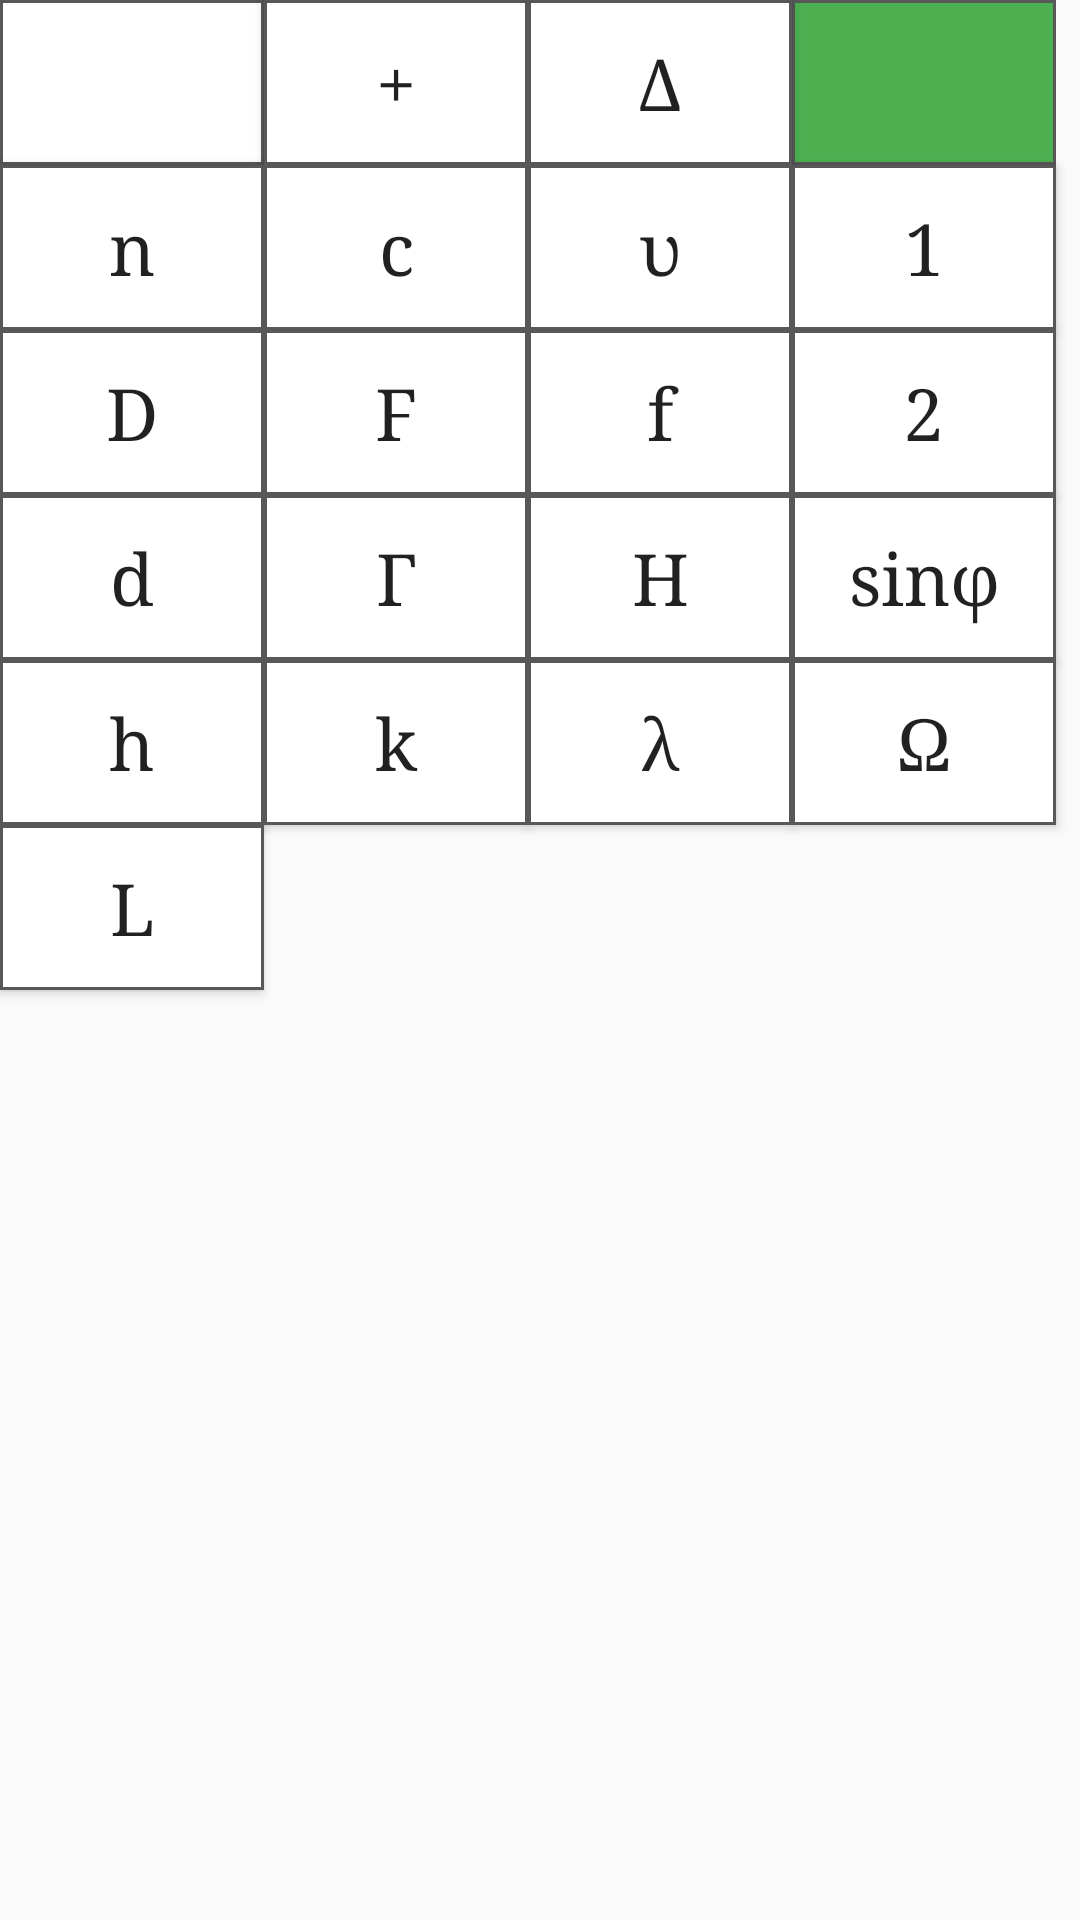

Reconstruct the res/layout file that produces this screen, plus the resources it refers to.
<!-- AndroidManifest.xml: application theme AppTheme -->
<!-- res/layout/fragment_keyboard_optics.xml -->
<GridLayout xmlns:android="http://schemas.android.com/apk/res/android"
    xmlns:tools="http://schemas.android.com/tools"
    android:layout_width="match_parent"
    android:layout_height="match_parent"
    xmlns:app="http://schemas.android.com/apk/res-auto"
    tools:context="com.zelyder.physics.Fragments.KeyboardOptics">

    <ImageButton
        android:id="@+id/btnOpticsDelete"
        android:layout_width="88dp"
        android:layout_height="55dp"
        android:layout_column="0"
        android:layout_row="0"
        android:background="@drawable/ripple_button"
        android:contentDescription="@string/descriptionBtnDelete"
        app:srcCompat="@drawable/ic_delete" />
    <Button
        android:id="@+id/btnOpticsPlus"
        android:layout_width="88dp"
        android:layout_height="55dp"
        android:layout_column="1"
        android:layout_row="0"
        android:background="@drawable/ripple_button"
        android:fontFamily="serif"
        android:text="@string/plus"
        android:textAllCaps="false"
        android:textSize="24sp" />
    <Button
        android:id="@+id/btnOpticsDelta"
        android:layout_width="88dp"
        android:layout_height="55dp"
        android:layout_column="2"
        android:layout_row="0"
        android:background="@drawable/ripple_button"
        android:fontFamily="serif"
        android:text="@string/delta"
        android:textAllCaps="false"
        android:textSize="24sp" />
    <ImageButton
        android:id="@+id/btnOpticsOk"
        android:layout_width="88dp"
        android:layout_height="55dp"
        android:layout_column="3"
        android:layout_row="0"
        android:background="@drawable/ripple_ok_button"
        app:srcCompat="@drawable/ic_check_black_24dp"
        android:contentDescription="@string/descriptionBtnOk" />
    <Button
        android:id="@+id/btnOpticsRefIndex"
        android:layout_width="88dp"
        android:layout_height="55dp"
        android:layout_column="0"
        android:layout_row="1"
        android:background="@drawable/ripple_button"
        android:fontFamily="serif"
        android:text="@string/concentration"
        android:textAllCaps="false"
        android:textSize="24sp" />
    <Button
        android:id="@+id/btnOpticsSpeedOfLight"
        android:layout_width="88dp"
        android:layout_height="55dp"
        android:layout_column="1"
        android:layout_row="1"
        android:background="@drawable/ripple_button"
        android:fontFamily="serif"
        android:text="@string/specific_heat"
        android:textAllCaps="false"
        android:textSize="24sp" />
    <Button
        android:id="@+id/btnOpticsSpeed"
        android:layout_width="88dp"
        android:layout_height="55dp"
        android:layout_column="2"
        android:layout_row="1"
        android:background="@drawable/ripple_button"
        android:fontFamily="serif"
        android:text="@string/speed"
        android:textAllCaps="false"
        android:textSize="24sp" />
    <Button
        android:id="@+id/btnOpticsOne"
        android:layout_width="88dp"
        android:layout_height="55dp"
        android:layout_column="3"
        android:layout_row="1"
        android:background="@drawable/ripple_button"
        android:fontFamily="serif"
        android:text="@string/one"
        android:textAllCaps="false"
        android:textSize="24sp" />
    <Button
        android:id="@+id/btnOpticsD"
        android:layout_width="88dp"
        android:layout_height="55dp"
        android:layout_column="0"
        android:layout_row="2"
        android:background="@drawable/ripple_button"
        android:fontFamily="serif"
        android:text="@string/D"
        android:textAllCaps="false"
        android:textSize="24sp" />
    <Button
        android:id="@+id/btnOpticsFocalLength"
        android:layout_width="88dp"
        android:layout_height="55dp"
        android:layout_column="1"
        android:layout_row="2"
        android:background="@drawable/ripple_button"
        android:fontFamily="serif"
        android:text="@string/Force"
        android:textAllCaps="false"
        android:textSize="24sp" />
    <Button
        android:id="@+id/btnOpticsDisI"
        android:layout_width="88dp"
        android:layout_height="55dp"
        android:layout_column="2"
        android:layout_row="2"
        android:background="@drawable/ripple_button"
        android:fontFamily="serif"
        android:text="@string/f"
        android:textAllCaps="false"
        android:textSize="24sp" />
    <Button
        android:id="@+id/btnOpticsTwo"
        android:layout_width="88dp"
        android:layout_height="55dp"
        android:layout_column="3"
        android:layout_row="2"
        android:background="@drawable/ripple_button"
        android:fontFamily="serif"
        android:text="@string/two"
        android:textAllCaps="false"
        android:textSize="24sp" />
    <Button
        android:id="@+id/btnOpticsDisS"
        android:layout_width="88dp"
        android:layout_height="55dp"
        android:layout_column="0"
        android:layout_row="3"
        android:background="@drawable/ripple_button"
        android:fontFamily="serif"
        android:text="@string/diameter"
        android:textAllCaps="false"
        android:textSize="24sp" />
    <Button
        android:id="@+id/btnOpticsGamma"
        android:layout_width="88dp"
        android:layout_height="55dp"
        android:layout_column="1"
        android:layout_row="3"
        android:background="@drawable/ripple_button"
        android:fontFamily="serif"
        android:text="@string/gamma"
        android:textAllCaps="false"
        android:textSize="24sp" />
    <Button
        android:id="@+id/btnOpticsSizeI"
        android:layout_width="88dp"
        android:layout_height="55dp"
        android:layout_column="2"
        android:layout_row="3"
        android:background="@drawable/ripple_button"
        android:fontFamily="serif"
        android:text="@string/H"
        android:textAllCaps="false"
        android:textSize="24sp" />
    <Button
        android:id="@+id/btnOpticsSin_phi"
        android:layout_width="88dp"
        android:layout_height="55dp"
        android:layout_column="3"
        android:layout_row="3"
        android:background="@drawable/ripple_button"
        android:fontFamily="serif"
        android:text="@string/sin_phi"
        android:textAllCaps="false"
        android:textSize="24sp" />
    <Button
        android:id="@+id/btnOpticsSizeS"
        android:layout_width="88dp"
        android:layout_height="55dp"
        android:layout_column="0"
        android:layout_row="4"
        android:background="@drawable/ripple_button"
        android:fontFamily="serif"
        android:text="@string/height"
        android:textAllCaps="false"
        android:textSize="24sp" />
    <Button
        android:id="@+id/btnOpticsK"
        android:layout_width="88dp"
        android:layout_height="55dp"
        android:layout_column="1"
        android:layout_row="4"
        android:background="@drawable/ripple_button"
        android:fontFamily="serif"
        android:text="@string/k"
        android:textAllCaps="false"
        android:textSize="24sp" />
    <Button
        android:id="@+id/btnOpticsLambda"
        android:layout_width="88dp"
        android:layout_height="55dp"
        android:layout_column="2"
        android:layout_row="4"
        android:background="@drawable/ripple_button"
        android:fontFamily="serif"
        android:text="@string/lambda"
        android:textAllCaps="false"
        android:textSize="24sp" />
    <Button
        android:id="@+id/btnOpticsBigOmega"
        android:layout_width="88dp"
        android:layout_height="55dp"
        android:layout_column="3"
        android:layout_row="4"
        android:background="@drawable/ripple_button"
        android:fontFamily="serif"
        android:text="@string/BigOmega"
        android:textAllCaps="false"
        android:textSize="24sp" />
    <Button
        android:id="@+id/btnOpticsL"
        android:layout_width="88dp"
        android:layout_height="55dp"
        android:layout_column="0"
        android:layout_row="5"
        android:background="@drawable/ripple_button"
        android:fontFamily="serif"
        android:text="@string/L"
        android:textAllCaps="false"
        android:textSize="24sp" />

</GridLayout>
<!-- resources referenced by this layout -->
<resources>
  <!-- drawable ripple_button (drawable) -->
  <?xml version="1.0" encoding="utf-8"?>
  <selector xmlns:android="http://schemas.android.com/apk/res/android">
  
      <item android:state_pressed="false" >
          <shape android:shape="rectangle">
              <solid android:color="#00ffffff"/>
              <stroke
                  android:color="#595858"
                  android:width="1dp"/>
              <padding
                  android:top="10dp"
                  android:right="10dp"
                  android:bottom="10dp"
                  android:left="10dp"/>
          </shape>
      </item>
  
      <item android:state_pressed="true" >
          <shape android:shape="rectangle">
              <solid android:color="#BDBDBD"/>
              <stroke
                  android:color="#595858"
                  android:width="1dp"/>
              <padding
                  android:top="10dp"
                  android:right="10dp"
                  android:bottom="10dp"
                  android:left="10dp"/>
          </shape>
      </item>
  
  </selector>
  <string name="BigOmega" translatable="false">Ω</string>
  <string name="D" translatable="false">D</string>
  <string name="Force" translatable="false">F</string>
  <string name="H" translatable="false">H</string>
  <string name="L" translatable="false">L</string>
  <string name="concentration" translatable="false">n</string>
  <string name="delta" translatable="false">Δ</string>
  <string name="descriptionBtnDelete">Стирает один символ</string>
  <string name="descriptionBtnOk">Праверяет правильность формулы</string>
  <string name="diameter" translatable="false">d</string>
  <string name="f" translatable="false">f</string>
  <string name="gamma" translatable="false">Γ</string>
  <string name="height" translatable="false">h</string>
  <string name="k" translatable="false">k</string>
  <string name="lambda" translatable="false">λ</string>
  <string name="one" translatable="false">1</string>
  <string name="plus" translatable="false">+</string>
  <string name="sin_phi" translatable="false">sinφ</string>
  <string name="specific_heat" translatable="false">c</string>
  <string name="speed" translatable="false">υ</string>
  <string name="two" translatable="false">2</string>
  <style name="AppTheme" parent="Theme.AppCompat.Light.DarkActionBar">
          
          <item name="colorPrimary">@color/colorPrimary</item>
          <item name="colorPrimaryDark">@color/colorPrimaryDark</item>
          <item name="colorAccent">@color/colorAccent</item>
          <item name="backgroundColor">@color/colorBackgroundDay</item>
          <item name="cardBackground">@color/colorCardBackgroundDay</item>
          <item name="android:popupMenuStyle">@style/AppTheme.PopupOverlay</item>
          <item name="textColor">@color/colorTextDay</item>
          <item name="tintColor">@color/colorTintDay</item>
          <item name="buttonColor">@color/colorButtonDay</item>
      </style>
  <color name="colorPrimary">#03A9F4</color>
  <color name="colorPrimaryDark">#0288D1</color>
  <color name="colorAccent">#448AFF</color>
  <color name="colorBackgroundDay">#EEEEEE</color>
  <color name="colorCardBackgroundDay">#FFFFFF</color>
  <style name="AppTheme.PopupOverlay" parent="ThemeOverlay.AppCompat.Light">
              <item name="android:popupBackground">@color/colorBackgroundDay</item>
              <item name="android:textColor">@color/colorTextDay</item>
          </style>
  <color name="colorTextDay">#000000</color>
  <color name="colorTintDay">#858585</color>
  <color name="colorButtonDay">#FFFFFF</color>
</resources>
